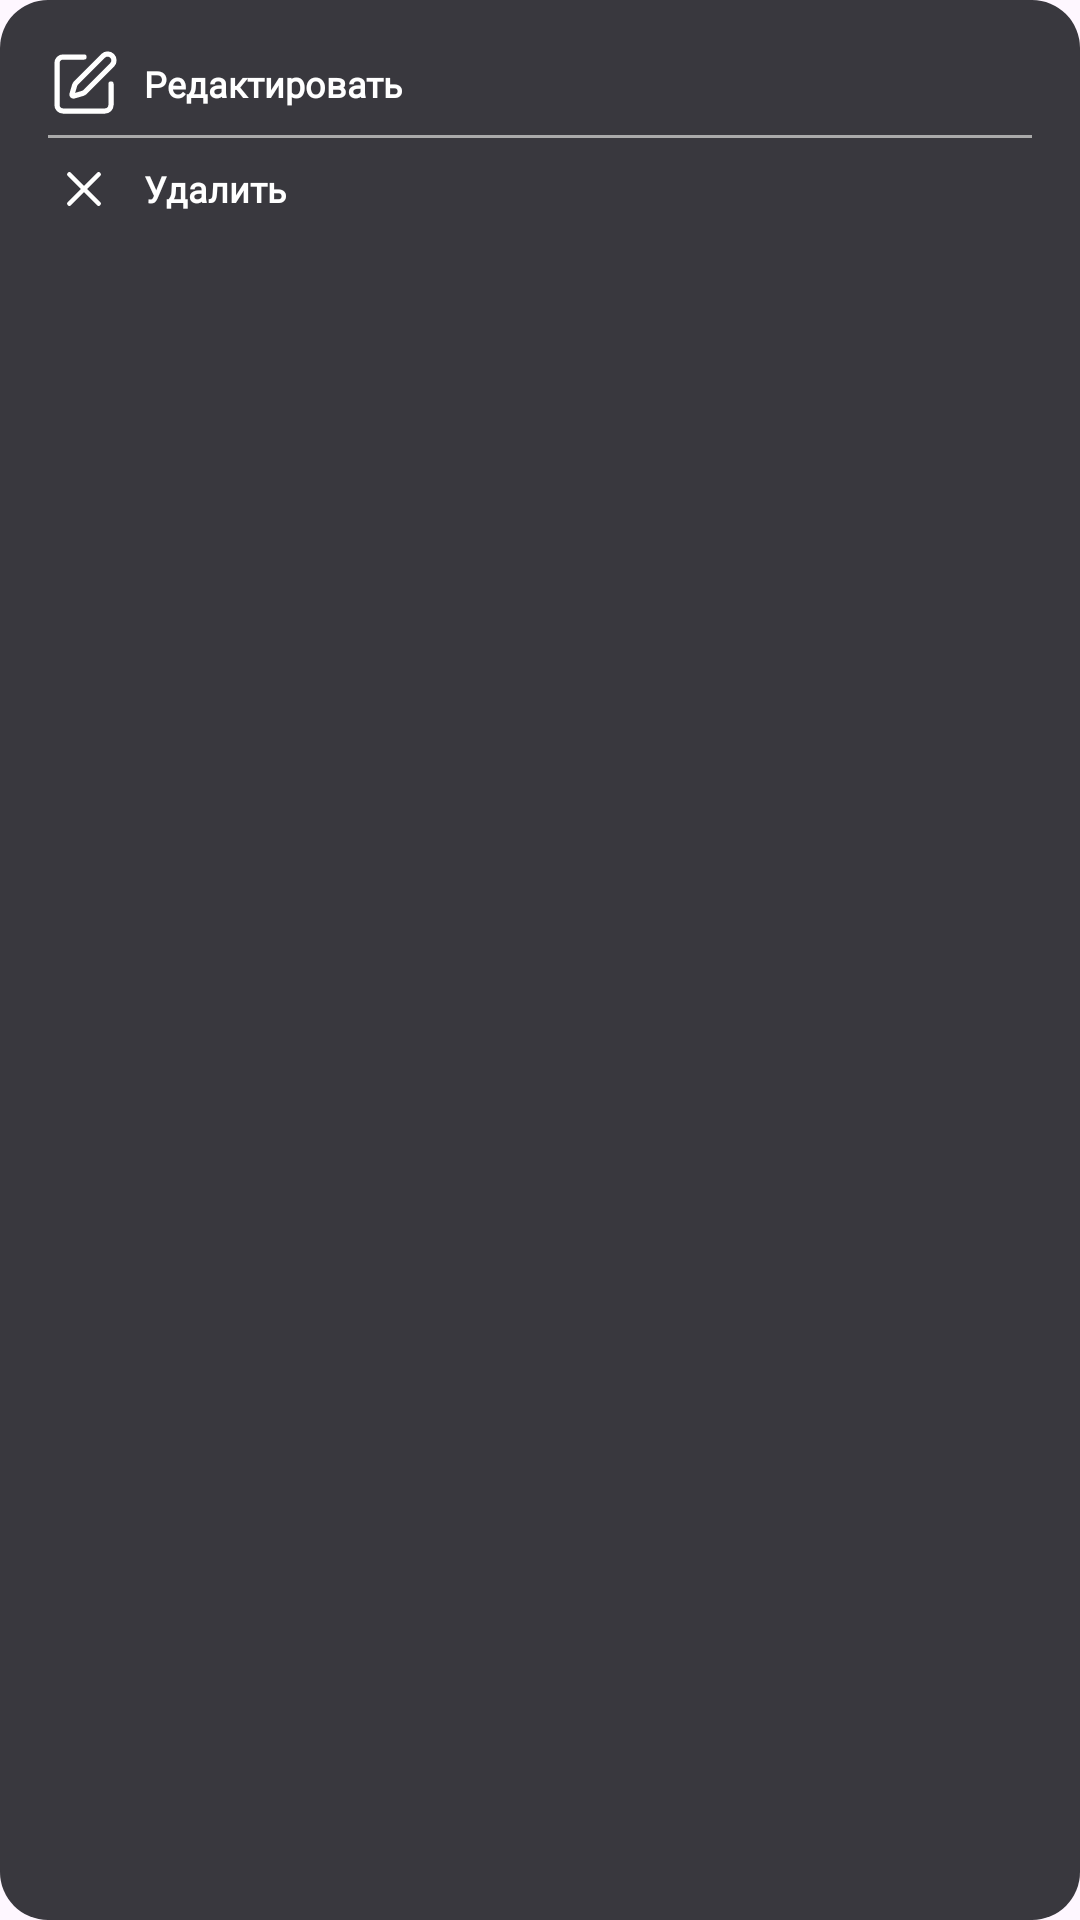

The Android layout XML behind this screen, and the referenced resources:
<!-- AndroidManifest.xml: application theme Theme.Hackathon3Project -->
<!-- res/layout/dialog_fragment_dots_menu_from_show_hero_fragment.xml -->
<?xml version="1.0" encoding="utf-8"?>
<LinearLayout xmlns:android="http://schemas.android.com/apk/res/android"
    android:layout_width="wrap_content"
    android:layout_height="wrap_content"
    android:orientation="vertical"
    android:background="@drawable/bg_rounded_24dp_light_grey"
    android:padding="16dp">

    <LinearLayout
        android:id="@+id/ll_edit_data"
        android:layout_width="match_parent"
        android:layout_height="wrap_content"
        android:gravity="center_vertical">
        <ImageView
            android:layout_width="24dp"
            android:layout_height="24dp"
            android:src="@drawable/ic_edit_profile"
            android:layout_marginEnd="8dp"/>
        <TextView
            android:layout_width="wrap_content"
            android:layout_height="wrap_content"
            android:text="Редактировать"
            android:textSize="12dp"
            android:textStyle="bold"
            android:textColor="@color/white"
            android:fontFamily="@font/montserrat_medium"/>
    </LinearLayout>
    <View
        android:layout_width="wrap_content"
        android:layout_height="1dp"
        android:background="@android:color/darker_gray"
        android:layout_marginTop="5dp"
        android:layout_marginBottom="5dp"/>

    <LinearLayout
        android:id="@+id/ll_delete"
        android:layout_width="match_parent"
        android:layout_height="wrap_content"
        android:gravity="center_vertical">
        <ImageView
            android:layout_width="24dp"
            android:layout_height="24dp"
            android:src="@drawable/ic_cancellation"
            android:layout_marginEnd="8dp"/>
        <TextView
            android:layout_width="wrap_content"
            android:layout_height="wrap_content"
            android:text="Удалить"
            android:textSize="12dp"
            android:textStyle="bold"
            android:textColor="@color/white"
            android:fontFamily="@font/montserrat_medium"/>
    </LinearLayout>

</LinearLayout>
<!-- resources referenced by this layout -->
<resources>
  <color name="white">#FFFFFFFF</color>
  <!-- drawable bg_rounded_24dp_light_grey (drawable) -->
  <?xml version="1.0" encoding="utf-8"?>
  <shape xmlns:android="http://schemas.android.com/apk/res/android">
      <solid android:color="#39383E"/>
      <corners android:radius="16dp"/>
      <padding android:left="0dp" android:top="0dp" android:right="0dp" android:bottom="0dp" />
  </shape>
  <!-- drawable ic_cancellation (drawable) -->
  <vector xmlns:android="http://schemas.android.com/apk/res/android"
      android:width="24dp"
      android:height="24dp"
      android:viewportWidth="24"
      android:viewportHeight="24">
    <group>
      <clip-path
          android:pathData="M0,24l0,-24l24,-0l0,24z"/>
      <path
          android:pathData="M16.875,7.125L7.125,16.875M7.125,7.125L16.875,16.875"
          android:strokeLineJoin="round"
          android:strokeWidth="1.5"
          android:fillColor="@color/white"
          android:strokeColor="@color/white"
          android:strokeLineCap="round"/>
    </group>
  </vector>
  <!-- drawable ic_edit_profile (drawable) -->
  <vector xmlns:android="http://schemas.android.com/apk/res/android"
      android:width="24dp"
      android:height="24dp"
      android:viewportWidth="24"
      android:viewportHeight="24">
    <path
        android:pathData="M12,3H5C4.47,3 3.961,3.211 3.586,3.586C3.211,3.961 3,4.47 3,5V19C3,19.53 3.211,20.039 3.586,20.414C3.961,20.789 4.47,21 5,21H19C19.53,21 20.039,20.789 20.414,20.414C20.789,20.039 21,19.53 21,19V12"
        android:strokeLineJoin="round"
        android:strokeWidth="1.75"
        android:fillColor="#00000000"
        android:strokeColor="@color/white"
        android:strokeLineCap="round"/>
    <path
        android:pathData="M18.375,2.625C18.773,2.227 19.313,2.004 19.875,2.004C20.438,2.004 20.977,2.227 21.375,2.625C21.773,3.023 21.996,3.562 21.996,4.125C21.996,4.688 21.773,5.227 21.375,5.625L12.362,14.639C12.125,14.876 11.831,15.05 11.509,15.144L8.636,15.984C8.55,16.009 8.459,16.011 8.372,15.988C8.285,15.966 8.206,15.921 8.143,15.858C8.079,15.794 8.034,15.715 8.012,15.628C7.989,15.541 7.991,15.45 8.016,15.364L8.856,12.491C8.951,12.169 9.125,11.876 9.362,11.639L18.375,2.625Z"
        android:strokeLineJoin="round"
        android:strokeWidth="1.75"
        android:fillColor="#00000000"
        android:strokeColor="@color/white"
        android:strokeLineCap="round"/>
  </vector>
  <style name="Theme.Hackathon3Project" parent="Base.Theme.Hackathon3Project" />
  <style name="Base.Theme.Hackathon3Project" parent="Theme.Material3.DayNight.NoActionBar">
          <item name="android:statusBarColor">#202124</item>
          <item name="android:navigationBarColor">#202124</item>
          <item name="android:colorPrimaryDark">@color/MainBackground</item>
      </style>
  <color name="MainBackground">#21222d</color>
</resources>
